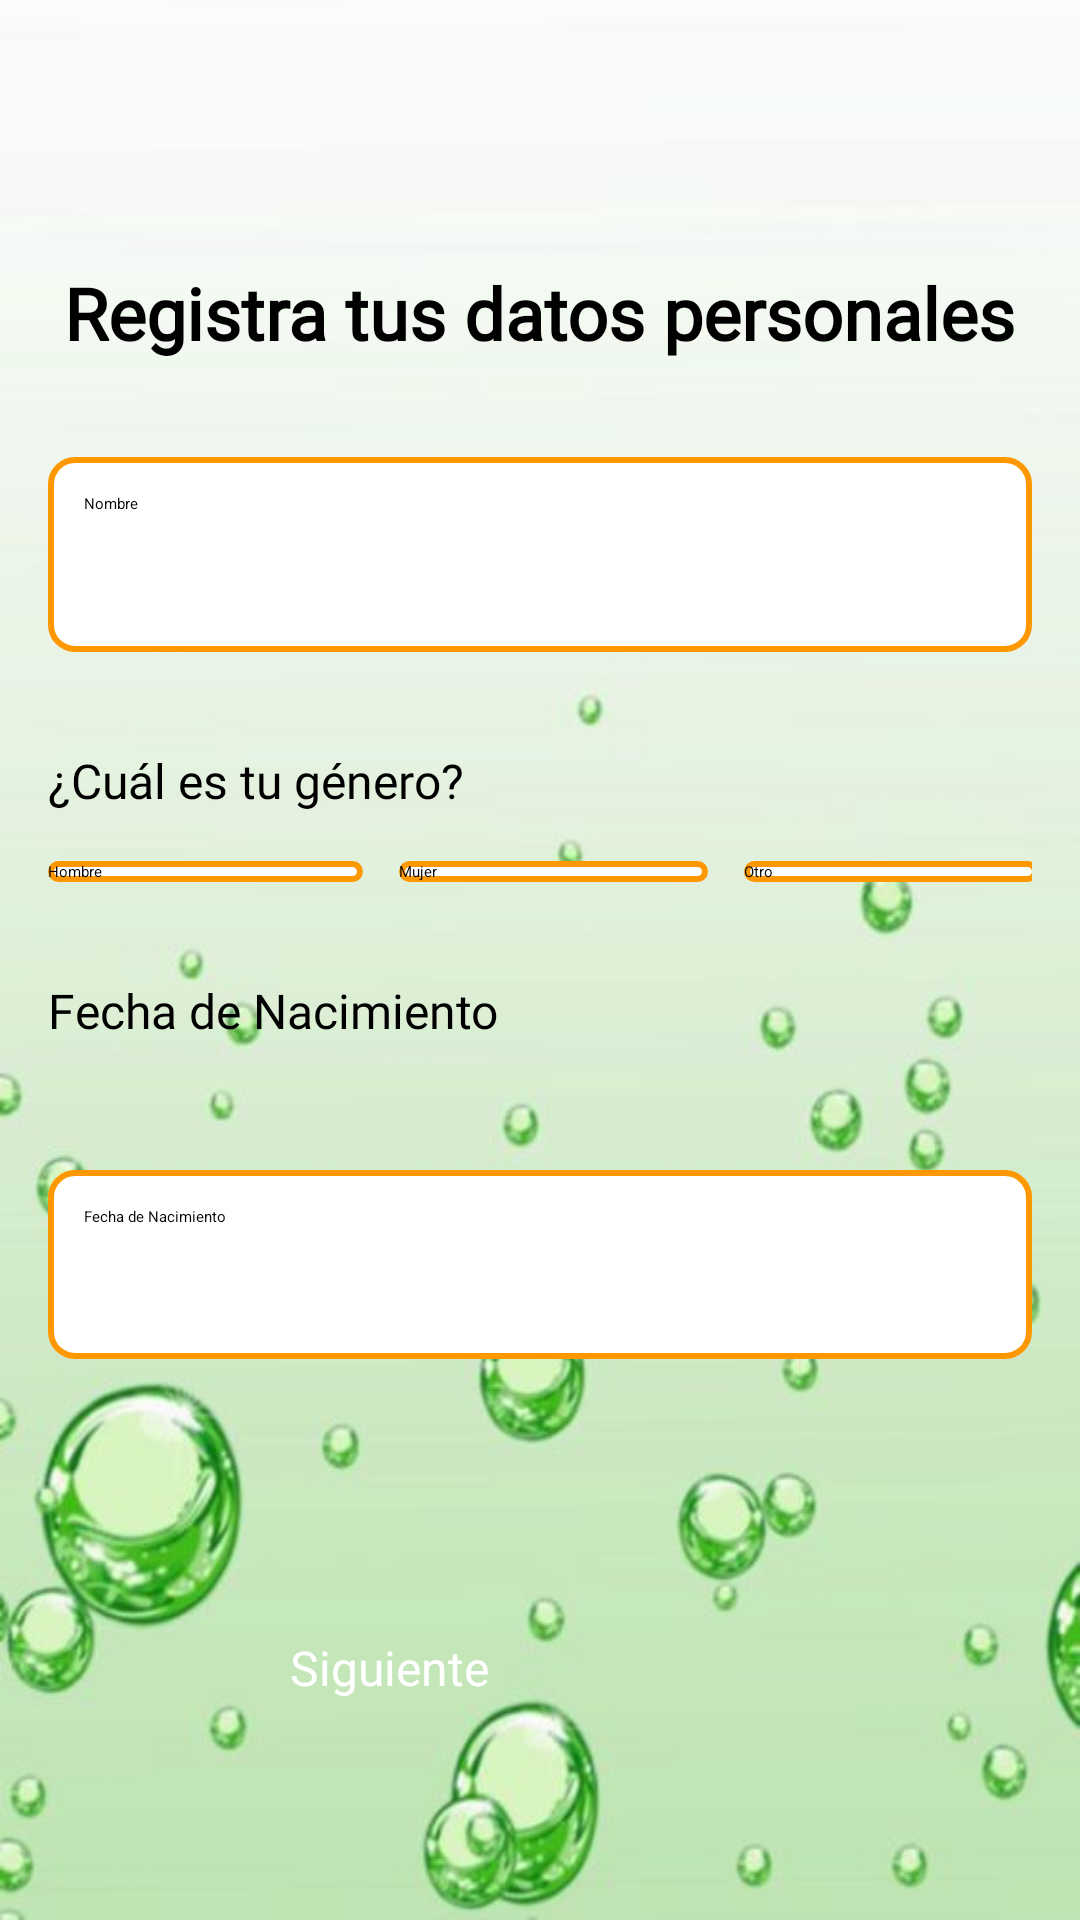

This screen was rendered from an Android layout file. Write that file and the resources it references.
<!-- AndroidManifest.xml: application theme Theme.SweetHome -->
<!-- res/layout/activity_primera_pantalla.xml -->
<?xml version="1.0" encoding="utf-8"?>
<androidx.constraintlayout.widget.ConstraintLayout xmlns:android="http://schemas.android.com/apk/res/android"
    xmlns:app="http://schemas.android.com/apk/res-auto"
    xmlns:tools="http://schemas.android.com/tools"
    android:layout_width="match_parent"
    android:layout_height="match_parent"
    android:background="@drawable/fondore"
    tools:context=".view.PrimeraPantallaActivity">

    

    <LinearLayout
        android:id="@+id/linearLayout"
        android:layout_width="match_parent"
        android:layout_height="wrap_content"
        android:layout_marginTop="40dp"
        android:orientation="vertical"
        android:padding="16dp"
        app:layout_constraintTop_toTopOf="parent"
        tools:layout_editor_absoluteX="0dp">

        
        <TextView
            android:layout_width="wrap_content"
            android:layout_height="wrap_content"
            android:layout_gravity="center"
            android:layout_marginTop="32dp"
            android:fontFamily="@font/baloo_bhaijaan"
            android:text="Registra tus datos personales"
            android:textColor="@color/black"
            android:textSize="24sp"
            android:textStyle="bold" />

        
        <EditText
            android:id="@+id/nombreInput"
            android:layout_width="match_parent"
            android:layout_height="65dp"
            android:layout_marginTop="32dp"
            android:background="@drawable/input_background"
            android:contentDescription="Campo de texto para nombre"
            android:hint="Nombre"
            android:importantForAccessibility="yes"
            android:inputType="textPersonName"
            android:padding="12dp" />

        
        <TextView
            android:layout_width="wrap_content"
            android:layout_height="wrap_content"
            android:layout_marginTop="32dp"
            android:fontFamily="@font/archivo_black"
            android:text="¿Cuál es tu género?"
            android:textColor="@color/black"
            android:textSize="16sp" />

        
        <RadioGroup
            android:id="@+id/generoRadioGroup"
            android:layout_width="match_parent"
            android:layout_height="wrap_content"
            android:layout_marginTop="16dp"
            android:orientation="horizontal">

            <RadioButton
                android:id="@+id/radioHombre"
                android:layout_width="105dp"
                android:layout_height="wrap_content"
                android:layout_marginRight="12dp"
                android:background="@drawable/input_background"
                android:text="Hombre" />

            <RadioButton
                android:id="@+id/radioMujer"
                android:layout_width="103dp"
                android:layout_height="wrap_content"
                android:layout_marginRight="12dp"
                android:background="@drawable/input_background"
                android:text="Mujer" />

            <RadioButton
                android:id="@+id/radioOtro"
                android:layout_width="98dp"
                android:layout_height="wrap_content"
                android:background="@drawable/input_background"
                android:text="Otro" />
        </RadioGroup>

        <TextView
            android:layout_width="wrap_content"
            android:layout_height="32dp"
            android:layout_marginTop="32dp"
            android:fontFamily="@font/archivo_black"
            android:text="Fecha de Nacimiento"
            android:textColor="@color/black"
            android:textSize="16sp" />

        <AutoCompleteTextView
            android:id="@+id/fechaNacimientoInput"
            android:layout_width="match_parent"
            android:layout_height="63dp"
            android:layout_marginTop="32dp"
            android:background="@drawable/input_background"
            android:clickable="true"
            android:contentDescription="Campo de texto para fecha de nacimiento"
            android:focusable="false"
            android:hint="Fecha de Nacimiento"
            android:importantForAccessibility="yes"
            android:inputType="none"
            android:padding="12dp" />


    </LinearLayout>

    <Button
        android:id="@+id/siguienteButton"
        android:layout_width="167dp"
        android:layout_height="wrap_content"
        android:layout_gravity="center"
        android:layout_marginTop="76dp"

        android:backgroundTint="#96085897"
        android:text="Siguiente"
        android:textColor="@android:color/white"
        android:textSize="16sp"
        app:layout_constraintEnd_toEndOf="parent"
        app:layout_constraintStart_toStartOf="parent"
        app:layout_constraintTop_toBottomOf="@+id/linearLayout" />
</androidx.constraintlayout.widget.ConstraintLayout>
<!-- resources referenced by this layout -->
<resources>
  <color name="black">#FF000000</color>
  <!-- drawable fondore: jpg bitmap (drawable, 21906 bytes) -->
  <!-- drawable input_background (drawable) -->
  <?xml version="1.0" encoding="utf-8"?>
  <shape xmlns:android="http://schemas.android.com/apk/res/android">
      <solid android:color="#FFFFFF" />
      <corners android:radius="8dp" />
      <stroke android:color="#FF9800" android:width="2dp"/>
  </shape>
</resources>
